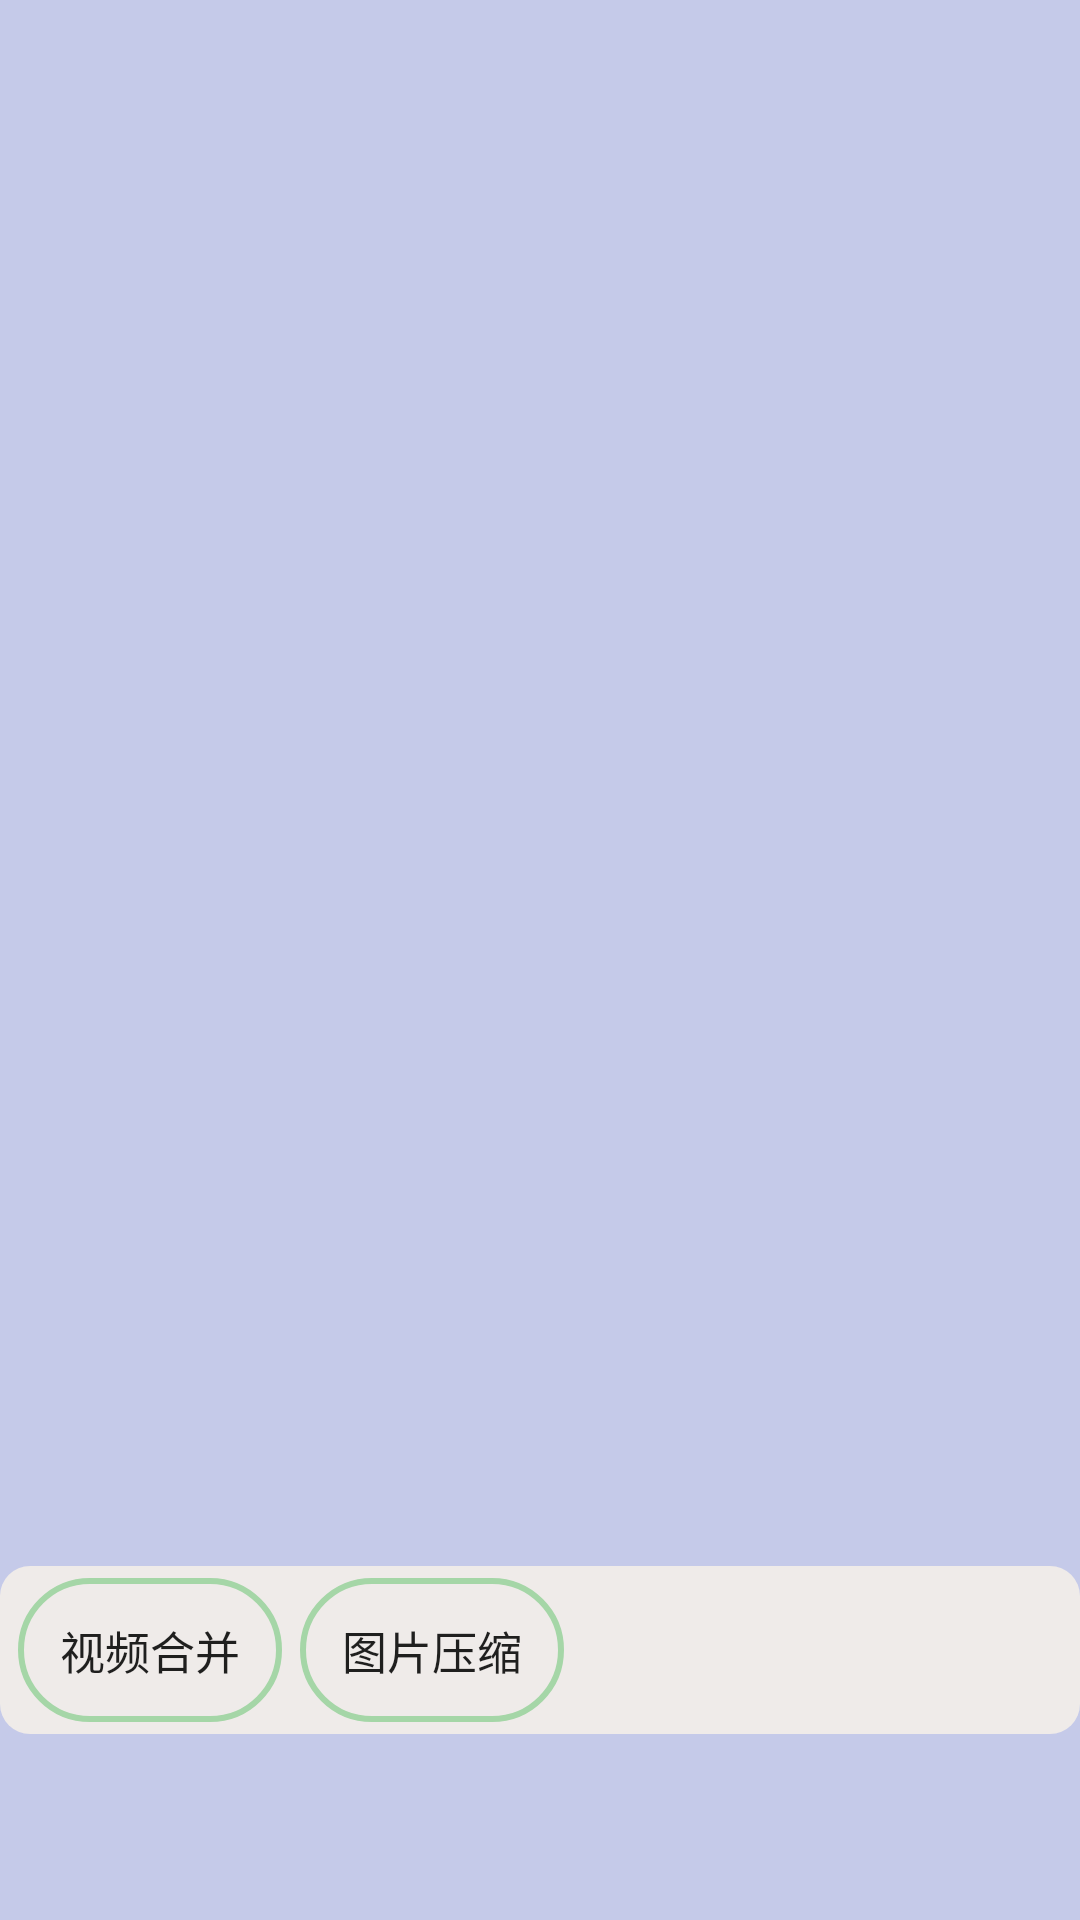

Layout XML and referenced resources for this Android screen:
<!-- AndroidManifest.xml: application theme Theme.MatrixTool -->
<!-- res/layout/fragment_more.xml -->
<?xml version="1.0" encoding="utf-8"?>
<RelativeLayout xmlns:android="http://schemas.android.com/apk/res/android"
    android:layout_width="match_parent"
    android:layout_height="match_parent"
    android:background="@color/Lay_main_back"
    android:orientation="vertical">

    
    <RelativeLayout
        android:id="@+id/lay_compress_image_root"
        android:layout_width="match_parent"
        android:layout_height="wrap_content"
        android:layout_marginTop="6dp"
        android:background="@drawable/lay_back_gray"
        android:visibility="gone">
        
        <RelativeLayout
            android:id="@+id/original"
            android:layout_width="match_parent"
            android:layout_height="wrap_content">
            <RelativeLayout
                android:id="@+id/relativeLayout_original_image"
                android:layout_width="match_parent"
                android:layout_height="wrap_content"
                android:gravity="center">
                <ImageView
                    android:id="@+id/original_image"
                    android:layout_width="120dp"
                    android:layout_height="120dp"/>
            </RelativeLayout>
            <LinearLayout
                android:id="@+id/lay_original_image"
                android:layout_width="match_parent"
                android:layout_height="wrap_content"
                android:layout_marginTop="6dp"
                android:layout_marginLeft="6dp"
                android:layout_marginRight="6dp"
                android:orientation="horizontal"
                android:layout_below="@+id/relativeLayout_original_image">
                <RelativeLayout
                    android:layout_width="match_parent"
                    android:layout_height="100dp"
                    android:orientation="vertical"
                    android:layout_gravity="center">
                    <TextView
                        android:id="@+id/name_text"
                        android:layout_width="wrap_content"
                        android:layout_height="wrap_content"
                        android:layout_marginLeft="10dp"
                        android:layout_marginTop="10dp"
                        android:textSize="20dp"
                        android:text="信息:"/>
                    <TextView
                        android:id="@+id/original_image_name"
                        android:layout_width="wrap_content"
                        android:layout_height="wrap_content"
                        android:layout_toRightOf="@+id/name_text"
                        android:layout_marginTop="10dp"
                        android:maxLines="1"
                        android:textSize="20dp"
                        android:text="xxx"/>
                    <TextView
                        android:id="@+id/path_text"
                        android:layout_width="wrap_content"
                        android:layout_height="wrap_content"
                        android:layout_below="@+id/name_text"
                        android:layout_marginTop="2dp"
                        android:layout_marginLeft="10dp"
                        android:textSize="20dp"
                        android:text="位置:"/>
                    <TextView
                        android:id="@+id/original_image_path"
                        android:layout_width="wrap_content"
                        android:layout_height="wrap_content"
                        android:layout_toRightOf="@+id/size_text"
                        android:layout_below="@+id/original_image_name"
                        android:layout_marginTop="2dp"
                        android:textSize="20dp"
                        android:text="xxx"/>
                    <TextView
                        android:id="@+id/size_text"
                        android:layout_width="wrap_content"
                        android:layout_height="wrap_content"
                        android:layout_below="@+id/path_text"
                        android:layout_marginTop="2dp"
                        android:layout_marginLeft="10dp"
                        android:textSize="20dp"
                        android:text="大小:"/>
                    <TextView
                        android:id="@+id/original_image_size"
                        android:layout_width="wrap_content"
                        android:layout_height="wrap_content"
                        android:layout_toRightOf="@+id/size_text"
                        android:layout_below="@+id/original_image_path"
                        android:layout_marginTop="2dp"
                        android:textSize="20dp"
                        android:text="xxx"/>
                </RelativeLayout>
            </LinearLayout>
        </RelativeLayout>
        
        <RelativeLayout
            android:id="@+id/compress"
            android:layout_width="match_parent"
            android:layout_height="wrap_content"
            android:layout_below="@+id/original"
            android:layout_marginTop="4dp"
            android:visibility="gone">
            <RelativeLayout
                android:id="@+id/relativeLayout_compress_image"
                android:layout_width="match_parent"
                android:layout_height="wrap_content"
                android:gravity="center">
                <ImageView
                    android:id="@+id/compress_image"
                    android:layout_width="120dp"
                    android:layout_height="120dp"/>
            </RelativeLayout>
            <LinearLayout
                android:id="@+id/lay_compress"
                android:layout_width="match_parent"
                android:layout_height="wrap_content"
                android:layout_below="@+id/relativeLayout_compress_image"
                android:layout_marginTop="6dp">
                <RelativeLayout
                    android:layout_width="match_parent"
                    android:layout_height="100dp"
                    android:orientation="vertical"
                    android:layout_gravity="center">
                    <TextView
                        android:id="@+id/compress_name_text"
                        android:layout_width="wrap_content"
                        android:layout_height="wrap_content"
                        android:layout_marginLeft="10dp"
                        android:layout_marginTop="10dp"
                        android:textSize="20dp"
                        android:text="信息:"/>
                    <TextView
                        android:id="@+id/compress_image_name"
                        android:layout_width="wrap_content"
                        android:layout_height="wrap_content"
                        android:layout_toRightOf="@+id/compress_name_text"
                        android:layout_marginTop="10dp"
                        android:maxLines="1"
                        android:textSize="20dp"
                        android:text="xxx"/>
                    <TextView
                        android:id="@+id/compress_path_text"
                        android:layout_width="wrap_content"
                        android:layout_height="wrap_content"
                        android:layout_below="@+id/compress_image_name"
                        android:layout_marginTop="2dp"
                        android:layout_marginLeft="10dp"
                        android:textSize="20dp"
                        android:text="位置:"/>
                    <TextView
                        android:id="@+id/compress_image_path"
                        android:layout_width="wrap_content"
                        android:layout_height="wrap_content"
                        android:layout_toRightOf="@+id/compress_path_text"
                        android:layout_below="@+id/compress_image_name"
                        android:layout_marginTop="2dp"
                        android:textSize="20dp"
                        android:text="xxx"/>
                    <TextView
                        android:id="@+id/compress_size_text"
                        android:layout_width="wrap_content"
                        android:layout_height="wrap_content"
                        android:layout_below="@+id/compress_path_text"
                        android:layout_marginTop="2dp"
                        android:layout_marginLeft="10dp"
                        android:textSize="20dp"
                        android:text="大小:"/>
                    <TextView
                        android:id="@+id/compress_image_size"
                        android:layout_width="wrap_content"
                        android:layout_height="wrap_content"
                        android:layout_toRightOf="@+id/compress_size_text"
                        android:layout_below="@+id/compress_image_path"
                        android:layout_marginTop="2dp"
                        android:textSize="20dp"
                        android:text="xxx"/>
                </RelativeLayout>
            </LinearLayout>
        </RelativeLayout>
    </RelativeLayout>

    
    <RelativeLayout
        android:id="@+id/lay_edit_video"
        android:layout_width="match_parent"
        android:layout_height="wrap_content"
        android:layout_marginTop="6dp"
        android:background="@drawable/lay_back_gray"
        android:visibility="gone">
    </RelativeLayout>

    <RelativeLayout
        android:id="@+id/lay_compress_trans"
        android:layout_width="match_parent"
        android:layout_height="wrap_content"
        android:layout_alignBottom="@+id/lay_btn"
        android:layout_marginBottom="60dp"
        android:visibility="gone">
        <EditText
            android:id="@+id/edit_size"
            android:layout_width="220dp"
            android:layout_height="wrap_content"
            android:layout_marginLeft="6dp"
            android:inputType="number"
            android:hint="请输入压缩大小(单位:kb)"/>
        <Button
            android:id="@+id/compress_btn"
            android:layout_width="wrap_content"
            android:layout_height="wrap_content"
            android:background="@drawable/btn_rectangle_effect"
            android:textSize="45px"
            android:text="压缩"
            android:layout_marginLeft="6dp"
            android:layout_marginTop="4dp"
            android:layout_marginBottom="4dp"
            android:layout_alignParentRight="true"
            android:layout_marginRight="6dp"/>
    </RelativeLayout>

    <RelativeLayout
        android:id="@+id/lay_btn"
        android:layout_width="match_parent"
        android:layout_height="wrap_content"
        android:background="@drawable/lay_back_brown"
        android:layout_alignParentBottom="true"
        android:layout_marginBottom="62dp"
        android:orientation="vertical">

        <Button
            android:id="@+id/edit_video_btn"
            android:layout_width="wrap_content"
            android:layout_height="wrap_content"
            android:background="@drawable/btn_rectangle_effect"
            android:textSize="45px"
            android:text="视频合并"
            android:layout_marginLeft="6dp"
            android:layout_marginTop="4dp"
            android:layout_marginBottom="4dp"/>
        <Button
            android:id="@+id/compress_image_btn"
            android:layout_width="wrap_content"
            android:layout_height="wrap_content"
            android:background="@drawable/btn_rectangle_effect"
            android:layout_toRightOf="@+id/edit_video_btn"
            android:textSize="45px"
            android:text="图片压缩"
            android:layout_marginLeft="6dp"
            android:layout_marginTop="4dp"
            android:layout_marginBottom="4dp"/>
    </RelativeLayout>
</RelativeLayout>
<!-- resources referenced by this layout -->
<resources>
  <color name="Lay_main_back">#ffc5cae9</color>
  <!-- drawable btn_rectangle_effect (drawable) -->
  <?xml version="1.0" encoding="utf-8"?>
  <selector xmlns:android="http://schemas.android.com/apk/res/android">
      
      <item
          android:state_pressed="false">
          <shape>
              <corners android:radius="90dp"/>
              <solid android:color="@color/transparent"/>
              <stroke android:width="2dp" android:color="@color/md_green_200"/>
          </shape>
      </item>
  
      
      <item
          android:state_pressed="true">
          <shape>
              <corners android:radius="90dp"/>
              <solid android:color="@color/transparent"/>
              <stroke android:width="2dp" android:color="@color/gray"/>
          </shape>
      </item>
  </selector>
  <!-- drawable lay_back_brown (drawable) -->
  <?xml version="1.0" encoding="utf-8"?>
  <shape xmlns:android="http://schemas.android.com/apk/res/android">
      <corners android:radius="10dp"/>
      <solid android:color="@color/md_brown_50"/>
  </shape>
  <!-- drawable lay_back_gray (drawable) -->
  <?xml version="1.0" encoding="utf-8"?>
  <shape xmlns:android="http://schemas.android.com/apk/res/android">
      
      <corners android:radius="10dp"/>
      
      <solid android:color="@color/line_and_outline_grey"/>
  </shape>
  <style name="Theme.MatrixTool" parent="Theme.MaterialComponents.DayNight.NoActionBar.Bridge">
          
          <item name="colorPrimary">@color/purple_500</item>
          <item name="colorPrimaryVariant">@color/purple_700</item>
          <item name="colorOnPrimary">@color/white</item>
          
          <item name="colorSecondary">@color/teal_200</item>
          <item name="colorSecondaryVariant">@color/teal_700</item>
          <item name="colorOnSecondary">@color/black</item>
          
          <item name="android:statusBarColor" tools:targetApi="l">?attr/colorPrimaryVariant</item>
          
      </style>
  <color name="transparent">#00000000</color>
  <color name="md_green_200">#ffa5d6a7</color>
  <color name="gray">#AAAAAA</color>
  <color name="md_brown_50">#ffefebe9</color>
  <color name="line_and_outline_grey">#d9d9d9</color>
  <color name="purple_500">#FF6200EE</color>
  <color name="purple_700">#FF3700B3</color>
  <color name="white">#ffffff</color>
  <color name="teal_200">#FF03DAC5</color>
  <color name="teal_700">#FF018786</color>
  <color name="black">#FF000000</color>
</resources>
